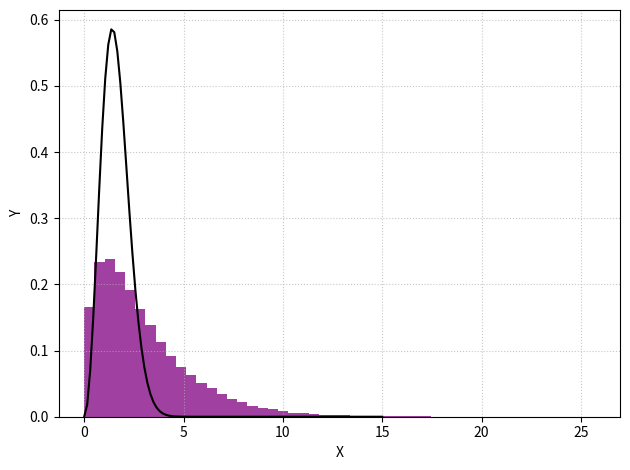

Python code for this plot:
import numpy as np
import matplotlib.pyplot as plt

x = []
mu,sigma = 1,4

def BoxMuller():

    N=10000

    for i in range(N):

        u1 = np.random.rand()
        u2 = np.random.rand()

        n1 = np.sqrt(-2*np.log(u1))*np.cos(1*np.pi*u2)
        n1 = mu + sigma*n1
        #n2 = np.sqrt(-2*np.log(u1))*np.sin(1*np.pi*u2)

        x.append(n1)

def box_muller(mu=0, sigma=1):
    while True:
        u1 = np.random.rand()
        u2 = np.random.rand()
        n1 = np.sqrt(-2*np.log(u1))*np.cos(1*np.pi*u2)
        n2 = np.sqrt(-2*np.log(u1))*np.sin(1*np.pi*u2)

        yield mu + sigma*n1
        yield mu + sigma*n2

#BoxMuller()

def Gaussian():
    
    N = 100000

    v = []
    rng = box_muller()

    for i in range(N):

        vx_n = next(rng)
        vy_n = next(rng)
        vz_n = next(rng)

        v_abs = (np.sqrt(vx_n**2 + vy_n**2 + vz_n**2))**2

        v.append(v_abs)


    return v



def normal(x):
    return 1/(sigma*np.sqrt(2*np.pi))*np.exp(-1/2*((x-mu)/sigma)**2)

def MB(x):
    return  4*np.pi*(1/(2*np.pi))**(3/2) * x**2 * np.exp(-x**2/2)

n = np.linspace(0,15,100)

def plot():
    plt.hist(Gaussian(), 50, density=True, facecolor='purple', alpha=0.75,label='RNG')
    plt.plot(n,MB(n),markersize='0',linestyle='solid',color='black',label='Theory curve')
    plt.xlabel(r'X')
    plt.ylabel(r'Y')
    plt.grid(alpha=0.7,linestyle=":")
    #plt.legend(markerfirst=True,shadow=True)
    plt.tight_layout()
    #plt.savefig("BoxMueller.pdf",format="pdf")
    plt.show()
    
plot()